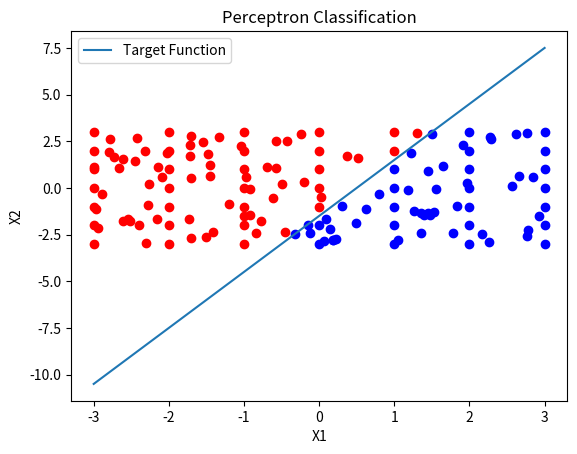

This figure's Python source:
import random
import matplotlib.pyplot as plt

# Функція активації, яка визначає, який вихід має бути для даного вхідного значення
def activation_function(x):
    return 1 if x >= 0 else 0

# Клас персептрону, який представляє собою просту нейронну мережу з одним виходом
class Perceptron:
    def __init__(self, num_inputs, activation_function):
        # Ініціалізація ваг та зсуву з випадковими значеннями
        self.weights = [random.uniform(-1, 1) for _ in range(num_inputs)]
        self.bias = random.uniform(-1, 1)
        self.activation_function = activation_function

    # Проходження вперед через персептрон
    def forward(self, inputs):
        # Обчислення зваженої суми вхідних значень та ваг, додавання зсуву та застосування функції активації
        weighted_sum = sum(w * x for w, x in zip(self.weights, inputs)) + self.bias
        return self.activation_function(weighted_sum)

    # Оновлення ваг під час навчання за правилом навчання персептрону
    def update_weights(self, inputs, target, learning_rate):
        prediction = self.forward(inputs)  # Отримання передбачення персептрону для вхідних даних
        error = target - prediction  # Обчислення помилки передбачення
        # Оновлення ваг на основі помилки передбачення та швидкості навчання
        self.weights = [w + learning_rate * error * x for w, x in zip(self.weights, inputs)]
        self.bias += learning_rate * error  # Оновлення зсуву

# Цільова функція, яка визначає лінійну розділову пряму
def target_function(x):
    return 3*x - 1.5

# Генерація навчальних даних для навчання персептрону
num_points = 100
training_data = []
for _ in range(num_points):
    x = random.uniform(-3, 3)  # Генерація випадкового значення x
    y = random.uniform(-3, 3)  # Генерація випадкового значення y
    # Визначення мітки класу на основі того, чи знаходиться точка вище або нижче від лінійної функції
    label = 1 if y > target_function(x) else 0
    training_data.append(([x, y], label))  # Додавання пари вхідних даних та мітки до навчального набору даних

# Створення об'єкту персептрону з чотирма входами та функцією активації
perceptron = Perceptron(num_inputs=4, activation_function=activation_function)

learning_rate = 0.1  # Швидкість навчання
epochs = 100  # Кількість епох навчання

# Навчання персептрону на навчальних даних
for epoch in range(epochs):
    for inputs, label in training_data:
        perceptron.update_weights(inputs, label, learning_rate)  # Оновлення ваг персептрону

# Відображення лінійної розділової прямої та навчальних даних
x_values = [-3, 3]
y_values = [target_function(x) for x in x_values]
plt.plot(x_values, y_values, label='Target Function')
for inputs, label in training_data:
    color = 'red' if label == 1 else 'blue'  # Встановлення кольору в залежності від мітки класу
    plt.scatter(*inputs[:2], color=color)  # Відображення точок навчального набору даних
plt.xlabel('X1')
plt.ylabel('X2')
plt.title('Linear Separation of Two Classes')
plt.legend()
plt.show()

# Тестування персептрону на всіх можливих точках та відображення результатів класифікації
test_inputs = [[x, y] for x in range(-3, 4) for y in range(-3, 4)]
predictions = [perceptron.forward([x1, x2, 3*x1 - 1.5, 3*x2 - 1.5]) for x1, x2 in test_inputs]

for inputs, prediction in zip(test_inputs, predictions):
    color = 'red' if prediction == 1 else 'blue'  # Встановлення кольору в залежності від передбаченого класу
    plt.scatter(*inputs[:2], color=color)  # Відображення точок з використанням передбаченого класу
plt.xlabel('X1')
plt.ylabel('X2')
plt.title('Perceptron Classification')
plt.show()